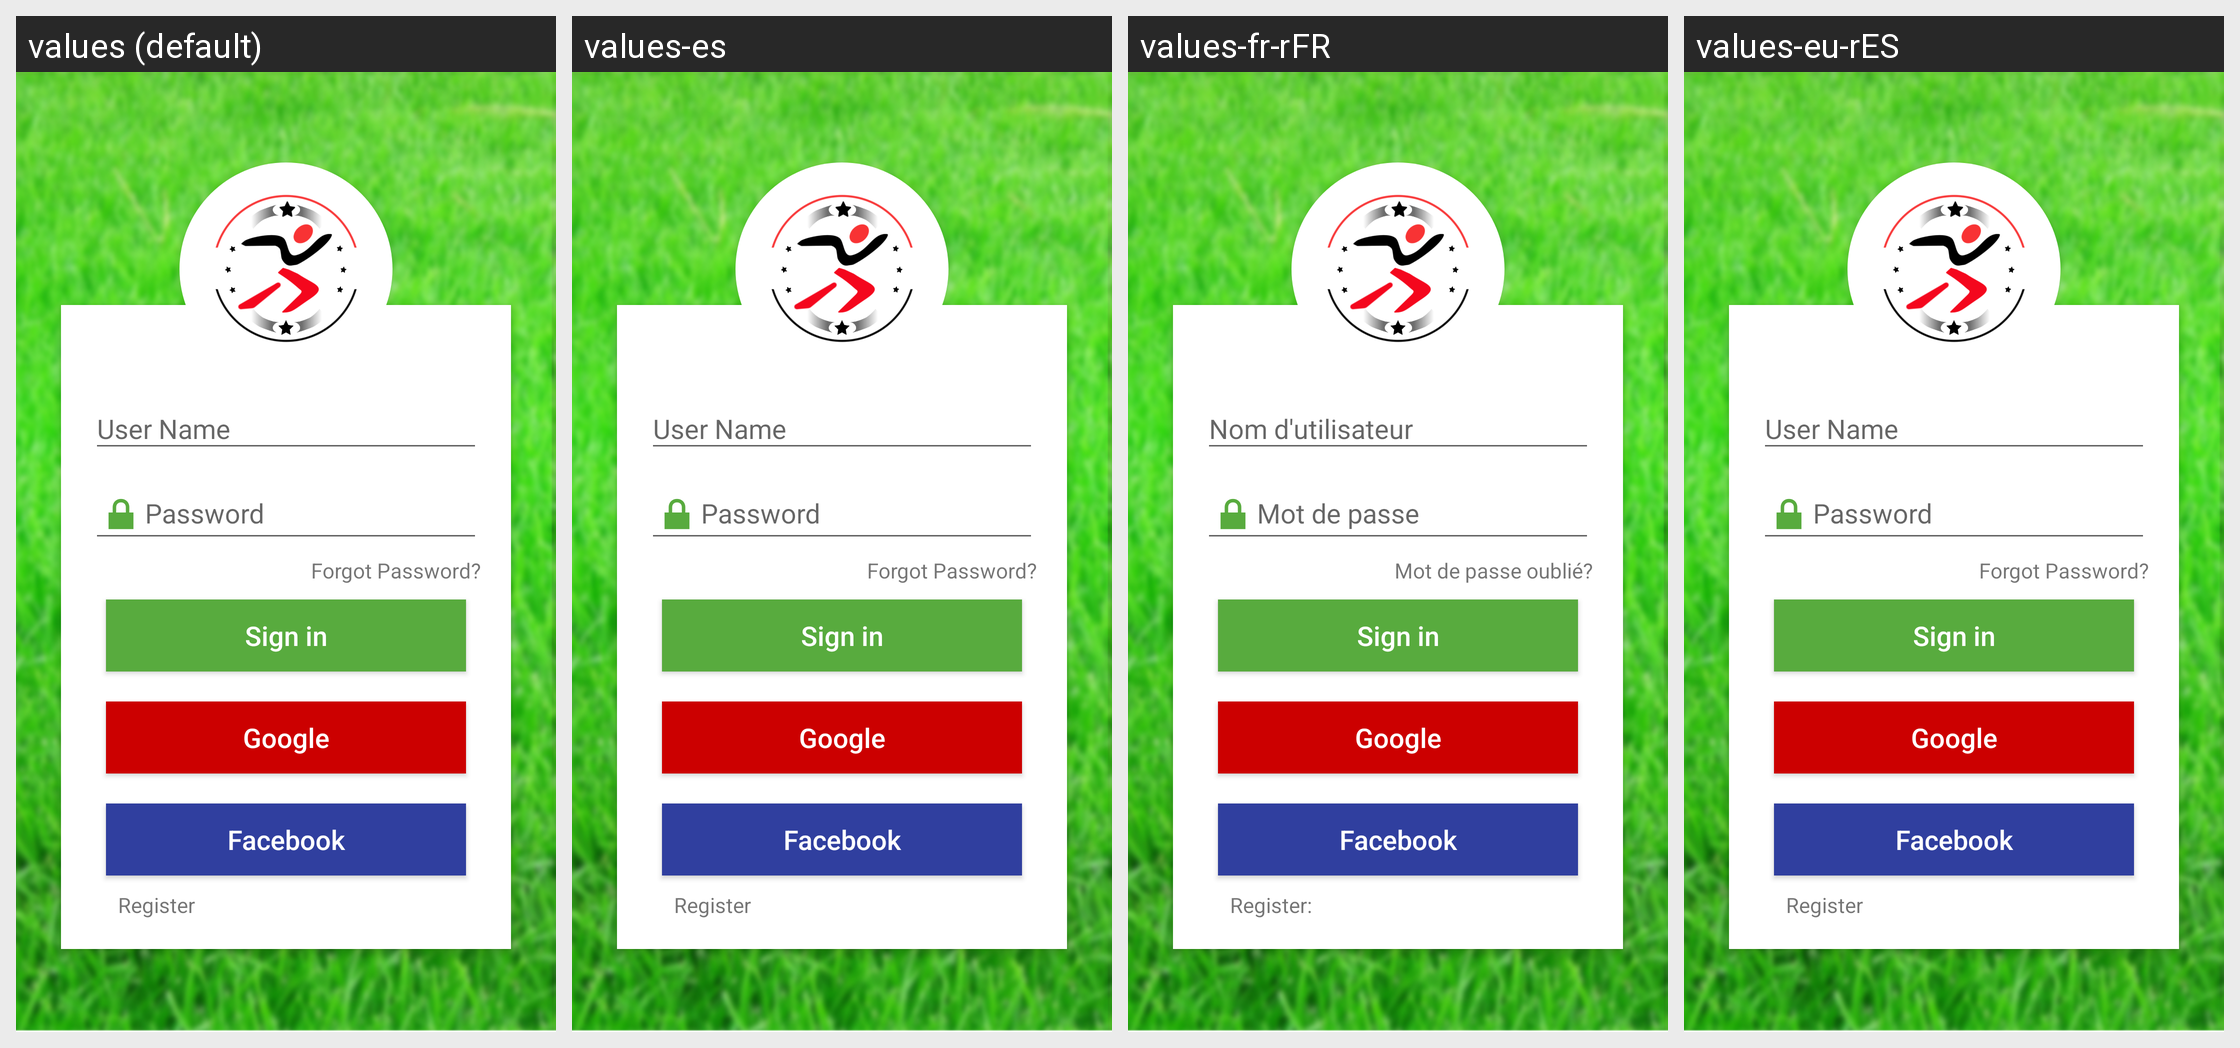

The Android screen above is rendered under several locales of the same app. Produce the string resources it draws, with the default and per-locale values.
Android screen res/layout/registro.xml rendered under 4 locales, left to right: values (default), values-es, values-fr-rFR, values-eu-rES. Device: Nexus 5 (rendered at 1080×1920; each locale shown at half size, 540×960, under a caption strip naming it); theme RegistroTheme.
Strings drawn on this screen, with the default value and each locale's value (text and hints the layout hard-codes, and strings that could not be matched under every locale, appear in the picture but are not listed):

forgot_password
  values: Forgot Password?
  values-es: Forgot Password?
  values-fr-rFR: Mot de passe oublié?
  values-eu-rES: Forgot Password?

facebook
  values: Facebook
  values-es: Facebook
  values-fr-rFR: Facebook
  values-eu-rES: Facebook

register
  values: Register
  values-es: Register
  values-fr-rFR: Register:
  values-eu-rES: Register
